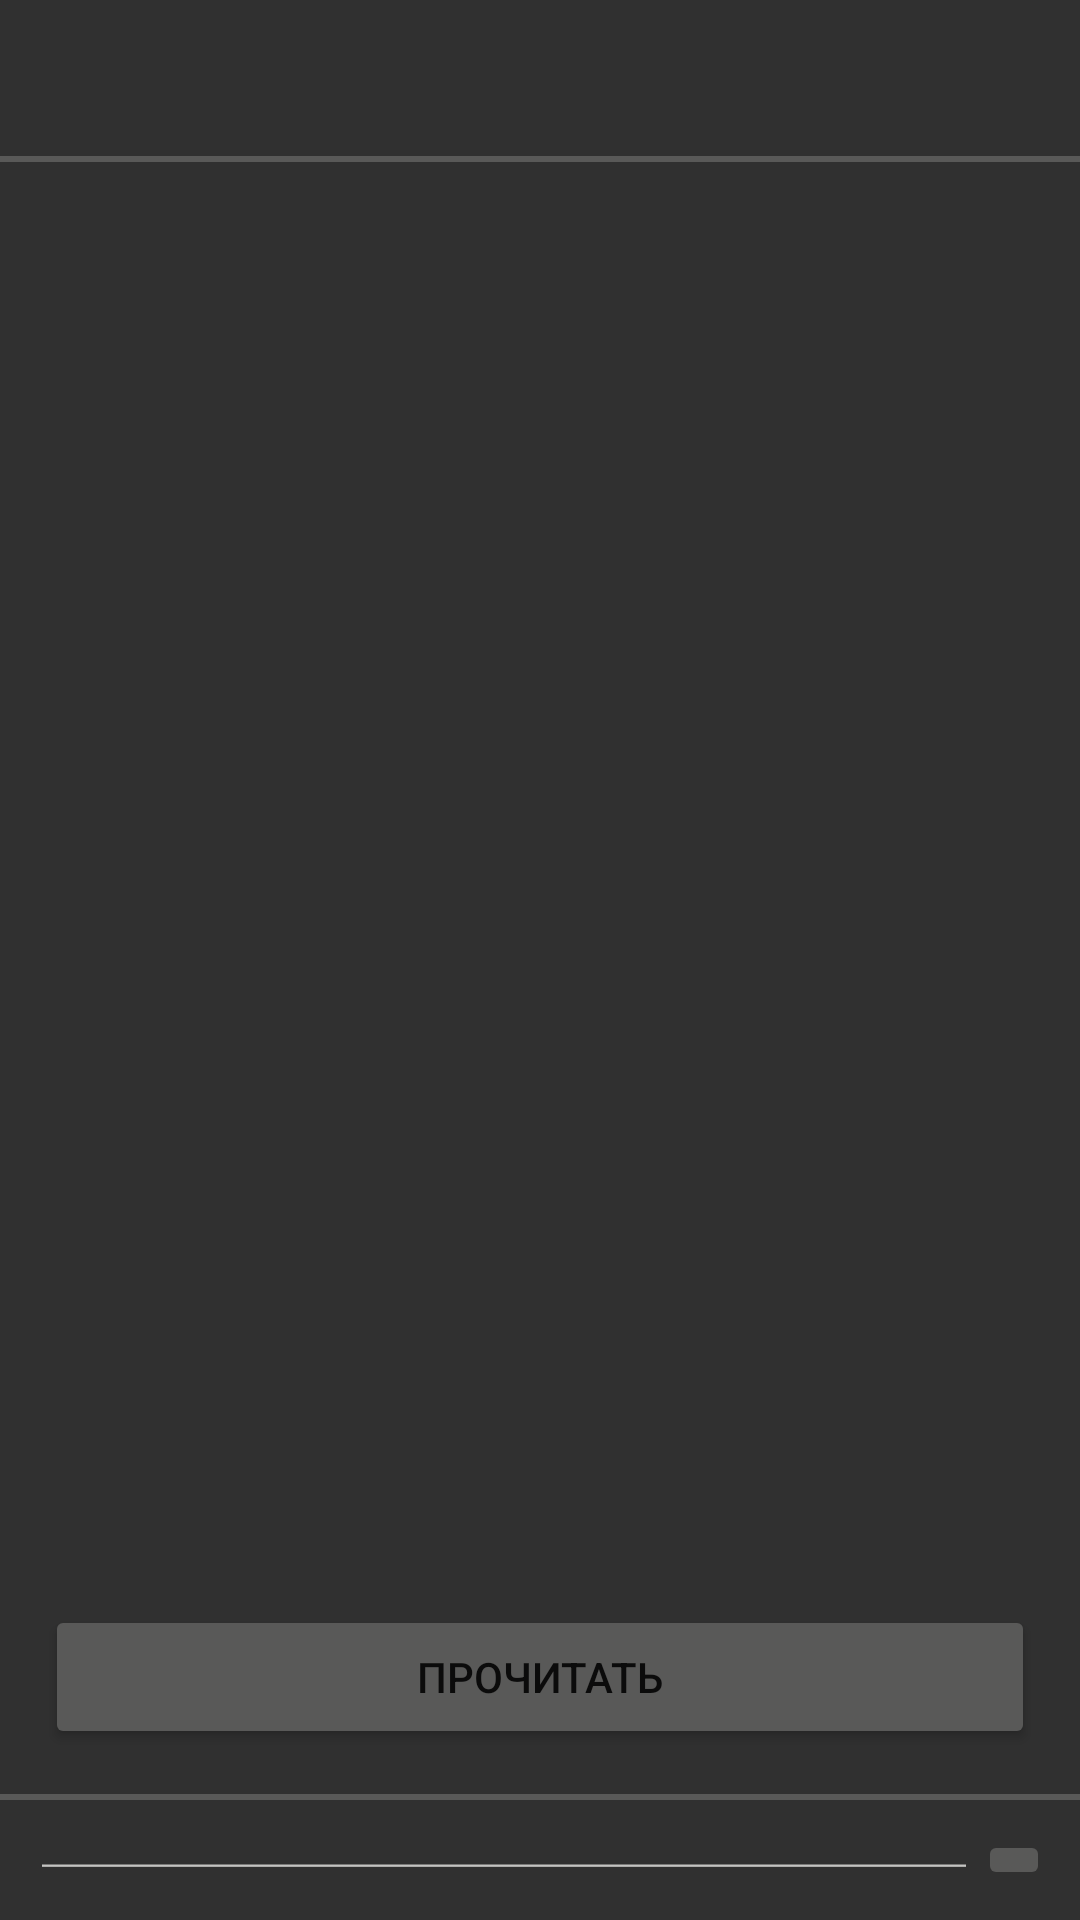

Here is an Android app screen rendered from its layout file. Give the layout XML and the strings, colors and styles it references.
<!-- AndroidManifest.xml: application theme Theme.Vibricmobilev2 -->
<!-- res/layout/fragment_terminal.xml -->
<?xml version="1.0" encoding="utf-8"?>
<LinearLayout xmlns:android="http://schemas.android.com/apk/res/android"
    xmlns:tools="http://schemas.android.com/tools"
    xmlns:app="http://schemas.android.com/apk/res-auto"
    android:layout_width="match_parent"
    android:layout_height="match_parent"
    tools:context=".ui.terminal.TerminalFragment"
    android:orientation="vertical"
    android:background="@color/terminal"
    android:layout_marginBottom="?attr/actionBarSize">

    <TextView
        android:id="@+id/device_name"
        android:layout_width="match_parent"
        android:layout_height="wrap_content"
        android:layout_marginTop="15dp"
        tools:text="NUCLEO-F103RB"
        android:textSize="20sp"
        android:textStyle="bold"
        android:textColor="@color/terminal_title"
        android:textAlignment="center"/>

    <View
        android:layout_width="match_parent"
        android:layout_height="2dp"
        android:layout_marginTop="10dp"
        android:background="@color/terminal_tint"/>

    <TextView
        android:id="@+id/receive_text"
        android:layout_width="match_parent"
        android:layout_height="0dp"
        android:layout_margin="10dp"
        android:layout_weight="1"
        android:freezesText="true"
        android:gravity="bottom"
        android:scrollbars="vertical"
        tools:text="Connecting to STM32..."
        android:textColor="@color/terminal_text"
        android:typeface="monospace"/>

    <Button
        android:id="@+id/receive_btn"
        android:layout_width="match_parent"
        android:layout_height="wrap_content"
        android:layout_margin="15dp"
        android:text="@string/read"
        android:backgroundTint="@color/terminal_tint"/>

    <View
        android:layout_width="match_parent"
        android:layout_height="2dp"
        android:background="@color/terminal_tint"/>

    <LinearLayout
        android:layout_width="match_parent"
        android:layout_height="wrap_content"
        android:orientation="horizontal"
        android:layout_margin="10dp">

        <EditText
            android:id="@+id/send_text"
            android:layout_width="0dp"
            android:layout_height="match_parent"
            android:layout_weight="1"
            android:inputType="text|textNoSuggestions"
            android:textColor="@color/white"
            android:singleLine="true"
            android:backgroundTint="@color/terminal_edit"/>

        <ImageButton
            android:id="@+id/send_btn"
            android:layout_width="wrap_content"
            android:layout_height="wrap_content"
            app:tint="@color/terminal_edit"
            android:backgroundTint="@color/terminal_tint"
            app:srcCompat="@drawable/ic_send"/>
    </LinearLayout>

</LinearLayout>
<!-- resources referenced by this layout -->
<resources>
  <color name="terminal">#303030</color>
  <color name="terminal_edit">#c4c4c2</color>
  <color name="terminal_text">#C2AD5F</color>
  <color name="terminal_tint">#595958</color>
  <color name="terminal_title">#188419</color>
  <color name="white">#FFFFFFFF</color>
  <string name="read">Прочитать</string>
  <style name="Theme.Vibricmobilev2" parent="Theme.MaterialComponents.DayNight.DarkActionBar">
          
          <item name="colorPrimary">@color/purple_500</item>
          <item name="colorPrimaryVariant">@color/purple_700</item>
          <item name="colorOnPrimary">@color/white</item>
          
          <item name="colorSecondary">@color/teal_200</item>
          <item name="colorSecondaryVariant">@color/teal_700</item>
          <item name="colorOnSecondary">@color/black</item>
          
          <item name="android:statusBarColor">?attr/colorPrimaryVariant</item>
          
      </style>
  <color name="purple_500">#FF6200EE</color>
  <color name="purple_700">#FF3700B3</color>
  <color name="teal_200">#FF03DAC5</color>
  <color name="teal_700">#FF018786</color>
  <color name="black">#FF000000</color>
</resources>
